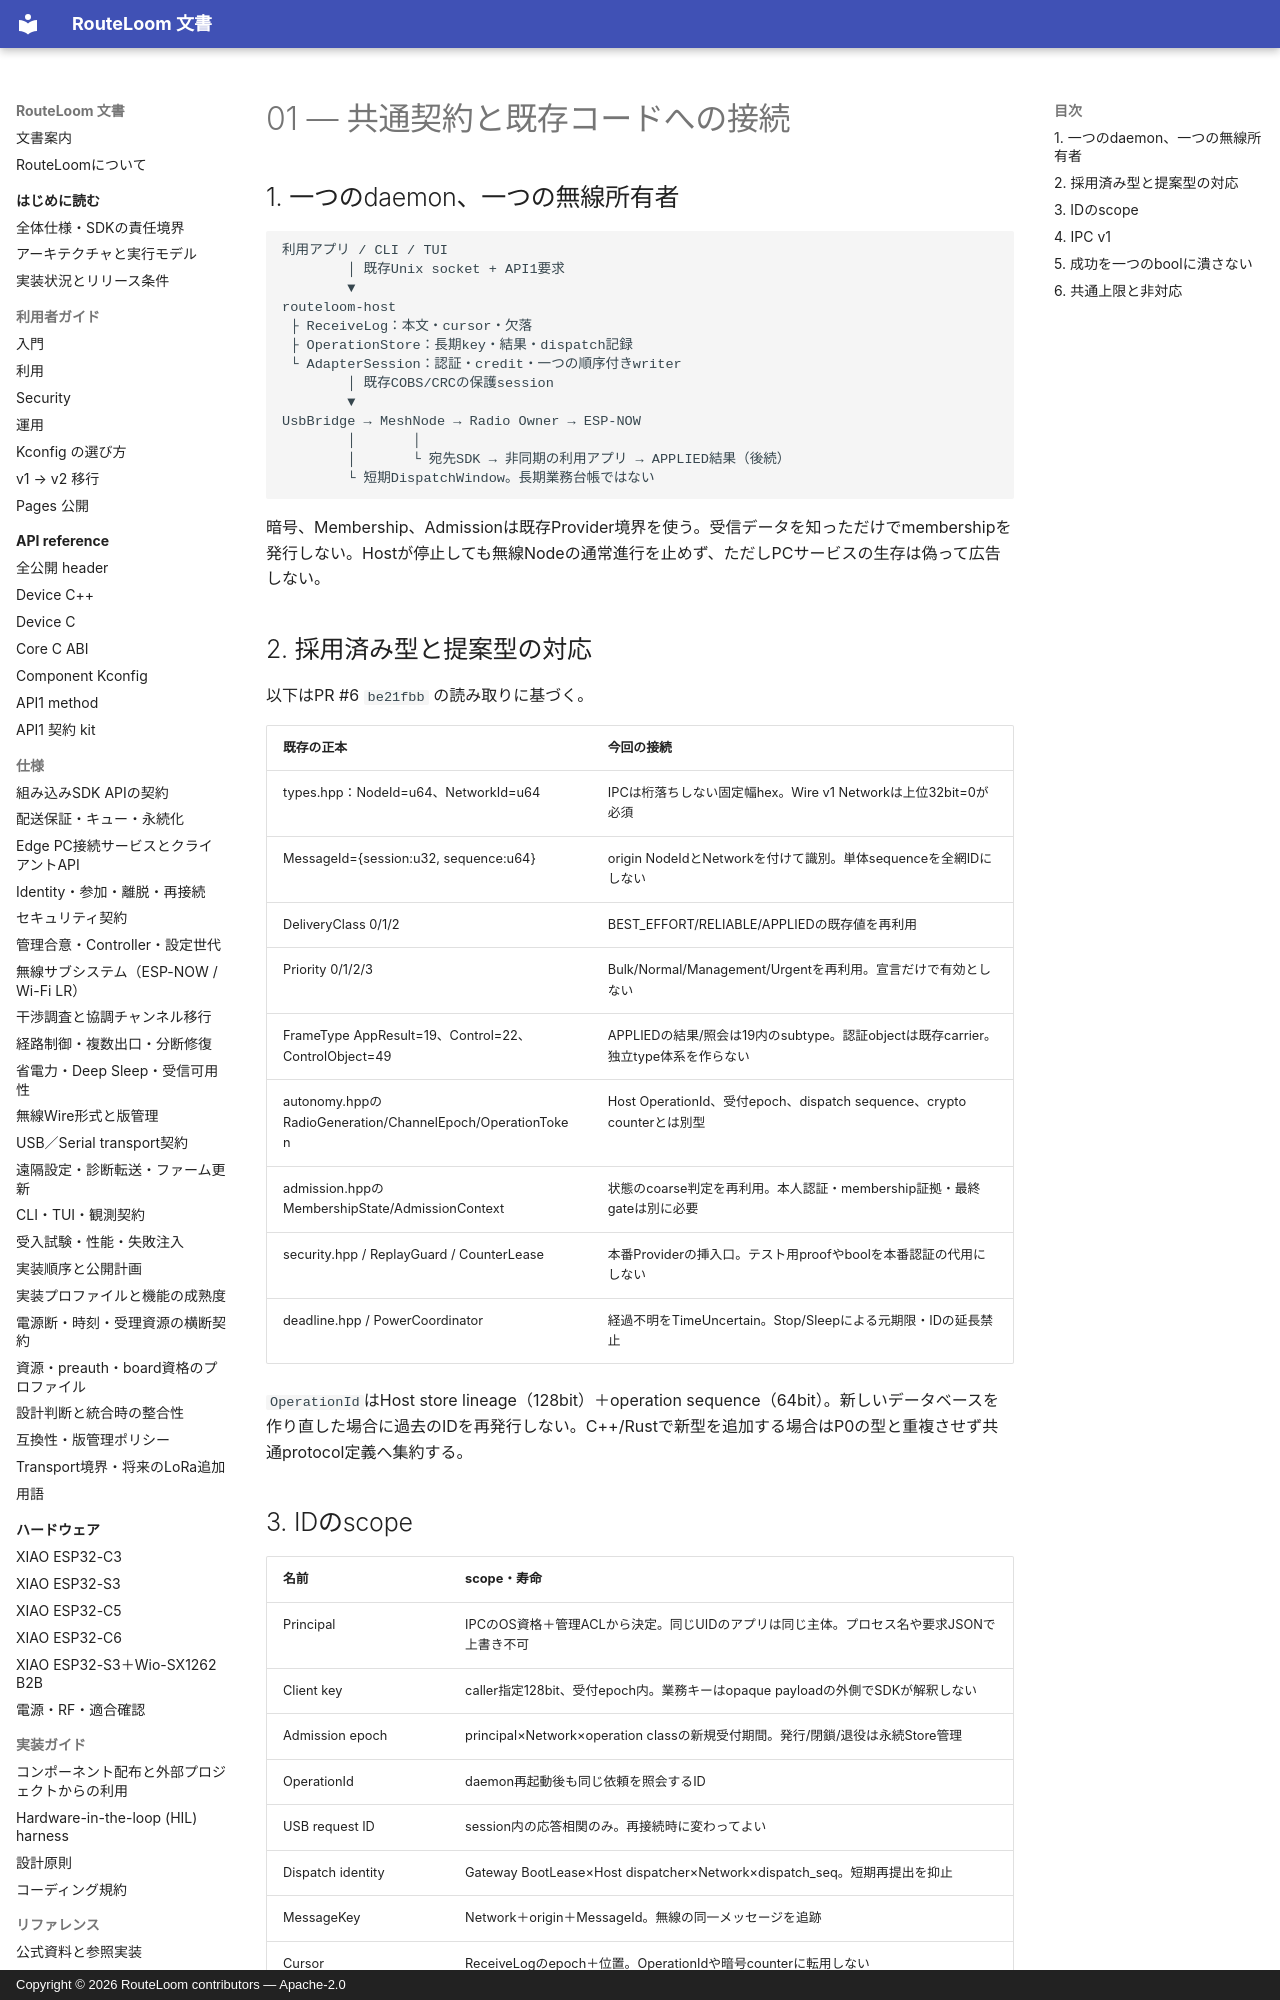

repository: MOVEI144/RouteLoom · page: design/host-security-readiness/01-contracts/index.html · generator: mkdocs · copyright: Copyright © 2026 RouteLoom contributors — Apache-2.0

# 01 — 共通契約と既存コードへの接続

## 1. 一つのdaemon、一つの無線所有者

```text
利用アプリ / CLI / TUI
        │ 既存Unix socket + API1要求
        ▼
routeloom-host
 ├ ReceiveLog：本文・cursor・欠落
 ├ OperationStore：長期key・結果・dispatch記録
 └ AdapterSession：認証・credit・一つの順序付きwriter
        │ 既存COBS/CRCの保護session
        ▼
UsbBridge → MeshNode → Radio Owner → ESP-NOW
        │       │
        │       └ 宛先SDK → 非同期の利用アプリ → APPLIED結果（後続）
        └ 短期DispatchWindow。長期業務台帳ではない
```

暗号、Membership、Admissionは既存Provider境界を使う。受信データを知っただけでmembershipを発行しない。Hostが停止しても無線Nodeの通常進行を止めず、ただしPCサービスの生存は偽って広告しない。

## 2. 採用済み型と提案型の対応

以下はPR #6 `be21fbb` の読み取りに基づく。

| 既存の正本 | 今回の接続 |
|---|---|
| types.hpp：NodeId=u64、NetworkId=u64 | IPCは桁落ちしない固定幅hex。Wire v1 Networkは上位32bit=0が必須 |
| MessageId={session:u32, sequence:u64} | origin NodeIdとNetworkを付けて識別。単体sequenceを全網IDにしない |
| DeliveryClass 0/1/2 | BEST_EFFORT/RELIABLE/APPLIEDの既存値を再利用 |
| Priority 0/1/2/3 | Bulk/Normal/Management/Urgentを再利用。宣言だけで有効としない |
| FrameType AppResult=19、Control=22、ControlObject=49 | APPLIEDの結果/照会は19内のsubtype。認証objectは既存carrier。独立type体系を作らない |
| autonomy.hppのRadioGeneration/ChannelEpoch/OperationToken | Host OperationId、受付epoch、dispatch sequence、crypto counterとは別型 |
| admission.hppのMembershipState/AdmissionContext | 状態のcoarse判定を再利用。本人認証・membership証拠・最終gateは別に必要 |
| security.hpp / ReplayGuard / CounterLease | 本番Providerの挿入口。テスト用proofやboolを本番認証の代用にしない |
| deadline.hpp / PowerCoordinator | 経過不明をTimeUncertain。Stop/Sleepによる元期限・IDの延長禁止 |

`OperationId`はHost store lineage（128bit）＋operation sequence（64bit）。新しいデータベースを作り直した場合に過去のIDを再発行しない。C++/Rustで新型を追加する場合はP0の型と重複させず共通protocol定義へ集約する。

## 3. IDのscope

| 名前 | scope・寿命 |
|---|---|
| Principal | IPCのOS資格＋管理ACLから決定。同じUIDのアプリは同じ主体。プロセス名や要求JSONで上書き不可 |
| Client key | caller指定128bit、受付epoch内。業務キーはopaque payloadの外側でSDKが解釈しない |
| Admission epoch | principal×Network×operation classの新規受付期間。発行/閉鎖/退役は永続Store管理 |
| OperationId | daemon再起動後も同じ依頼を照会するID |
| USB request ID | session内の応答相関のみ。再接続時に変わってよい |
| Dispatch identity | Gateway BootLease×Host dispatcher×Network×dispatch_seq。短期再提出を抑止 |
| MessageKey | Network＋origin＋MessageId。無線の同一メッセージを追跡 |
| Cursor | ReceiveLogのepoch＋位置。OperationIdや暗号counterに転用しない |
| Business idempotency key | アプリが副作用防止に使うID。SDKでは意味を持たない |

全IDで0/最大値等の予約範囲、overflow、再初期化時の扱いをcodecに含める。64bit値をJSON numberやfloatへ丸めない。比較は正規化後の整数/byte列で行う。
